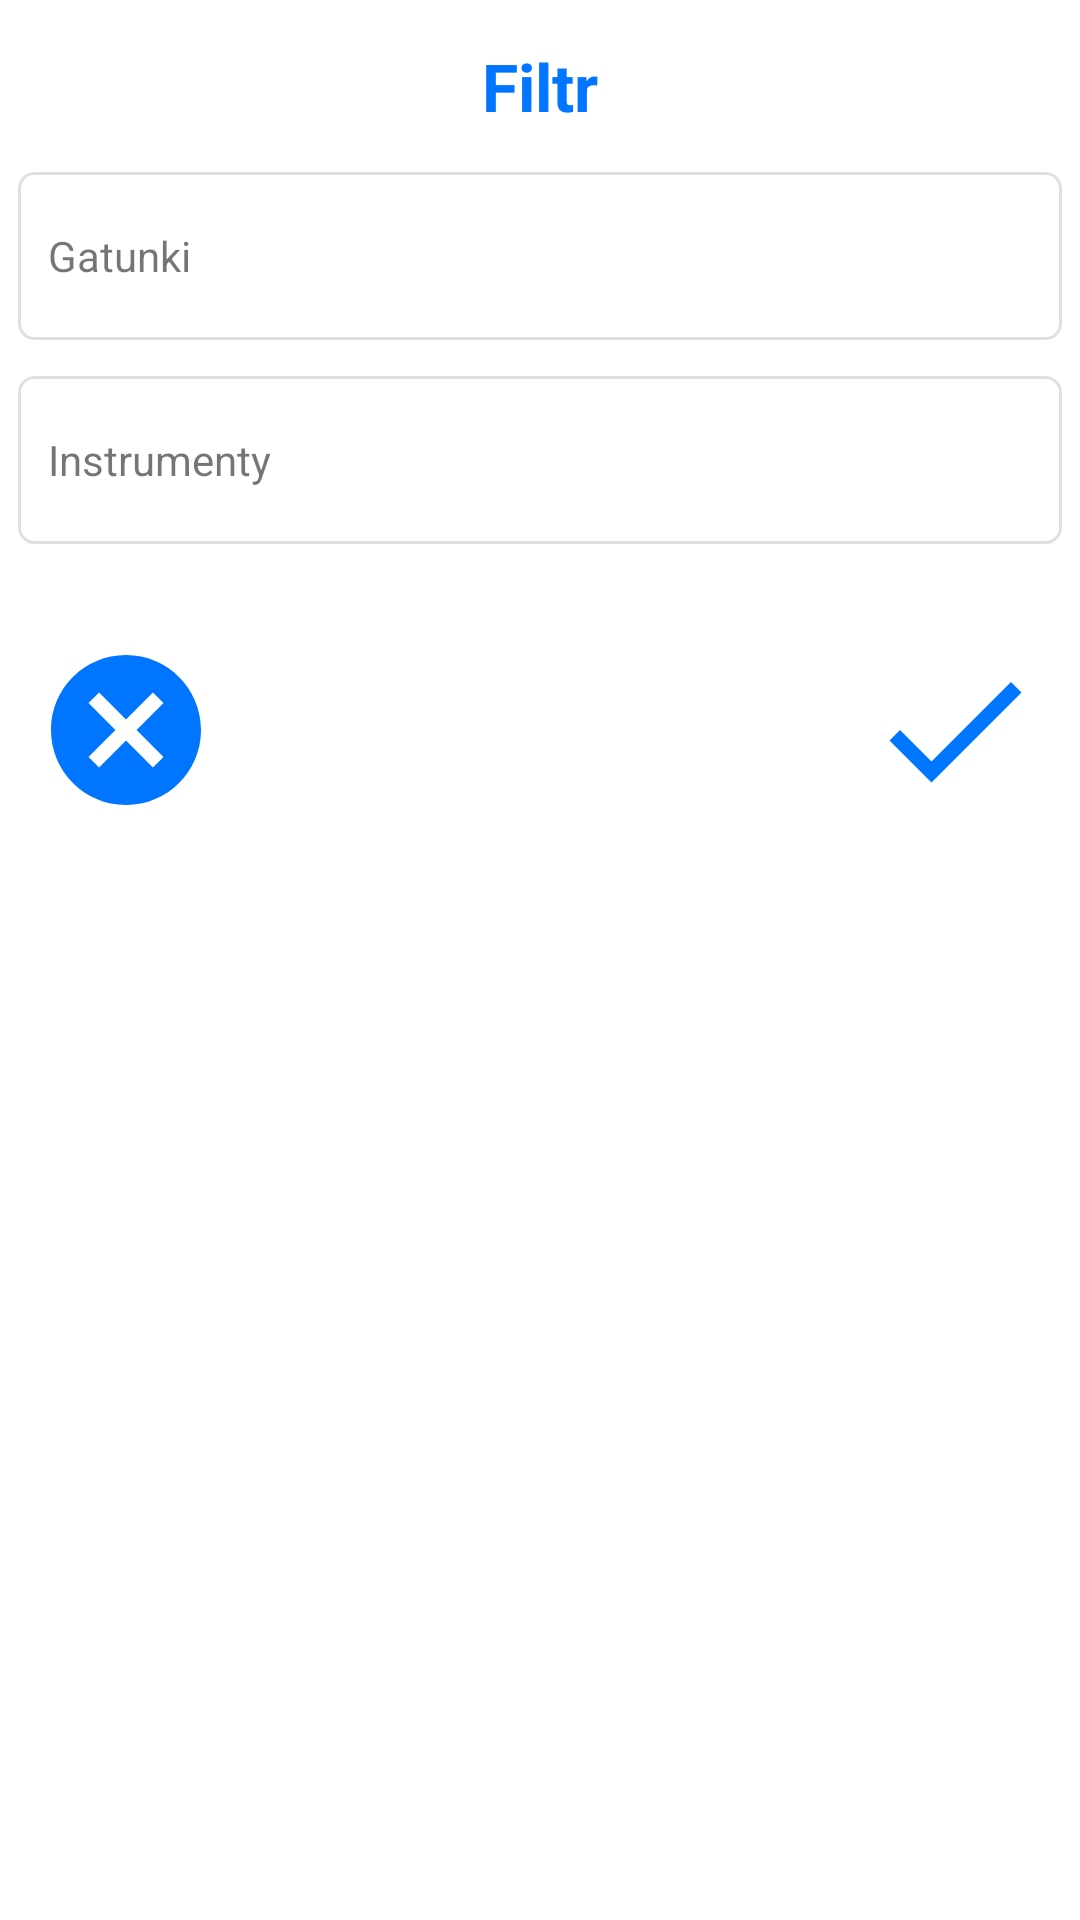

Here is an Android app screen rendered from its layout file. Give the layout XML and the strings, colors and styles it references.
<!-- AndroidManifest.xml: application theme Theme.Collab -->
<!-- res/layout/dialog_filter_user_cards.xml -->
<?xml version="1.0" encoding="utf-8"?>
<androidx.constraintlayout.widget.ConstraintLayout xmlns:android="http://schemas.android.com/apk/res/android"
    xmlns:app="http://schemas.android.com/apk/res-auto"
    xmlns:tools="http://schemas.android.com/tools"
    android:layout_width="350dp"
    android:layout_height="wrap_content"
    android:layout_gravity="center"
    android:layout_margin="12dp"
    android:elevation="4dp"
    android:padding="6dp">

    <LinearLayout
        android:id="@+id/linearLayout"
        android:layout_width="match_parent"
        android:layout_height="wrap_content"
        android:orientation="vertical"
        app:layout_constraintEnd_toEndOf="parent"
        app:layout_constraintStart_toStartOf="parent"
        app:layout_constraintTop_toTopOf="parent">

        <LinearLayout
            android:layout_width="match_parent"
            android:layout_height="wrap_content"
            android:layout_margin="8dp"
            android:orientation="horizontal">

            <TextView
                android:id="@+id/textViewOperationType"
                android:layout_width="0dp"
                android:layout_height="wrap_content"
                android:layout_weight="0.1"
                android:text="Filtr"
                android:textAlignment="center"
                android:textColor="@color/blue3"
                android:textSize="22sp"
                android:textStyle="bold" />

        </LinearLayout>


        <LinearLayout
            android:id="@+id/genreLayout"
            android:layout_width="match_parent"
            android:layout_height="wrap_content"
            android:layout_marginTop="6dp"
            android:layout_marginBottom="6dp"
            android:gravity="bottom"
            android:orientation="horizontal">

            <LinearLayout
                android:id="@+id/genreContainer"
                android:layout_width="0dp"
                android:layout_height="wrap_content"
                android:layout_weight="0.5"
                android:orientation="vertical">


                <LinearLayout
                    android:id="@+id/spinnerGenre"
                    android:layout_width="match_parent"
                    android:layout_height="wrap_content"
                    android:background="@drawable/ic_spinner_frame_v2"
                    android:orientation="horizontal">

                    <TextView
                        android:id="@+id/genresTextView"
                        android:layout_width="0dp"
                        android:layout_height="56dp"
                        android:layout_weight="1"
                        android:gravity="center_vertical"
                        android:padding="10dp"
                        android:text="Gatunki" />

                    <ImageView

                        android:layout_width="44dp"
                        android:layout_height="56dp"
                        android:layout_gravity="center"
                        android:src="@drawable/ic_baseline_keyboard_arrow_down_24"
                        app:tint="@color/blue4" />
                </LinearLayout>

            </LinearLayout>

        </LinearLayout>

        <LinearLayout
            android:id="@+id/instrument"
            android:layout_width="match_parent"
            android:layout_height="wrap_content"
            android:layout_marginTop="6dp"
            android:layout_marginBottom="6dp"
            android:gravity="bottom"
            android:orientation="horizontal">

            <LinearLayout
                android:id="@+id/instrumentContainer"
                android:layout_width="0dp"
                android:layout_height="wrap_content"
                android:layout_weight="0.5"
                android:orientation="vertical">


                <LinearLayout
                    android:id="@+id/spinnerInstrument"
                    android:layout_width="match_parent"
                    android:layout_height="wrap_content"
                    android:background="@drawable/ic_spinner_frame_v2"
                    android:orientation="horizontal">

                    <TextView
                        android:id="@+id/instrumentsTextView"
                        android:layout_width="0dp"
                        android:layout_height="56dp"
                        android:layout_weight="1"
                        android:gravity="center_vertical"
                        android:padding="10dp"
                        android:text="Instrumenty" />

                    <ImageView
                        android:layout_width="44dp"
                        android:layout_height="56dp"
                        android:layout_gravity="center"
                        android:src="@drawable/ic_baseline_keyboard_arrow_down_24"
                        app:tint="@color/blue4" />
                </LinearLayout>

            </LinearLayout>

        </LinearLayout>

    </LinearLayout>

    <LinearLayout
        android:layout_width="wrap_content"
        android:layout_height="wrap_content"
        android:layout_marginTop="20dp"
        android:orientation="horizontal"
        app:layout_constraintEnd_toEndOf="parent"
        app:layout_constraintTop_toBottomOf="@+id/linearLayout">

        <ImageView
            android:id="@+id/imageViewDone"
            android:layout_width="60dp"
            android:layout_height="60dp"
            android:layout_margin="6dp"
            android:layout_weight="1"
            android:padding="16dp"
            android:background="@drawable/ic_baseline_done_24"
           />
    </LinearLayout>


    <ImageView
        android:id="@+id/imageViewClose"
        android:layout_width="60dp"
        android:layout_height="60dp"
        android:layout_marginStart="6dp"
        android:layout_marginTop="26dp"
        android:padding="16dp"
        android:background="@drawable/ic_baseline_cancel_24"
        app:layout_constraintStart_toStartOf="parent"
        app:layout_constraintTop_toBottomOf="@+id/linearLayout" />

</androidx.constraintlayout.widget.ConstraintLayout>
<!-- resources referenced by this layout -->
<resources>
  <color name="blue3">#0075FF</color>
  <color name="blue4">#7EA4C8</color>
  <!-- drawable ic_baseline_cancel_24 (drawable) -->
  <vector android:height="24dp" android:tint="#0075FF"
      android:viewportHeight="24" android:viewportWidth="24"
      android:width="24dp" xmlns:android="http://schemas.android.com/apk/res/android">
      <path android:fillColor="@android:color/white" android:pathData="M12,2C6.47,2 2,6.47 2,12s4.47,10 10,10 10,-4.47 10,-10S17.53,2 12,2zM17,15.59L15.59,17 12,13.41 8.41,17 7,15.59 10.59,12 7,8.41 8.41,7 12,10.59 15.59,7 17,8.41 13.41,12 17,15.59z"/>
  </vector>
  <!-- drawable ic_baseline_done_24 (drawable) -->
  <vector android:height="24dp" android:tint="#0075FF"
      android:viewportHeight="24" android:viewportWidth="24"
      android:width="24dp" xmlns:android="http://schemas.android.com/apk/res/android">
      <path android:fillColor="@android:color/white" android:pathData="M9,16.2L4.8,12l-1.4,1.4L9,19 21,7l-1.4,-1.4L9,16.2z"/>
  </vector>
  <!-- drawable ic_spinner_frame_v2 (drawable) -->
  <shape xmlns:android="http://schemas.android.com/apk/res/android">
    <solid android:color="@android:color/transparent" />
    <corners android:radius="5dp" />
    <stroke
        android:width="1dp"
        android:color="@color/gray2" />
  </shape>
  <style name="Theme.Collab" parent="Theme.MaterialComponents.DayNight.DarkActionBar">
          
          <item name="colorPrimary">@color/purple_500</item>
          <item name="colorPrimaryVariant">@color/purple_700</item>
          <item name="colorOnPrimary">@color/white</item>
          
          <item name="colorSecondary">@color/teal_200</item>
          <item name="colorSecondaryVariant">@color/teal_700</item>
          <item name="colorOnSecondary">@color/black</item>
          
          <item name="android:statusBarColor">?attr/colorPrimaryVariant</item>
          
      </style>
  <color name="gray2">#E0E0E0</color>
  <color name="purple_500">#FF6200EE</color>
  <color name="purple_700">#FF3700B3</color>
  <color name="white">#FFFFFFFF</color>
  <color name="teal_200">#FF03DAC5</color>
  <color name="teal_700">#FF018786</color>
  <color name="black">#FF000000</color>
</resources>
